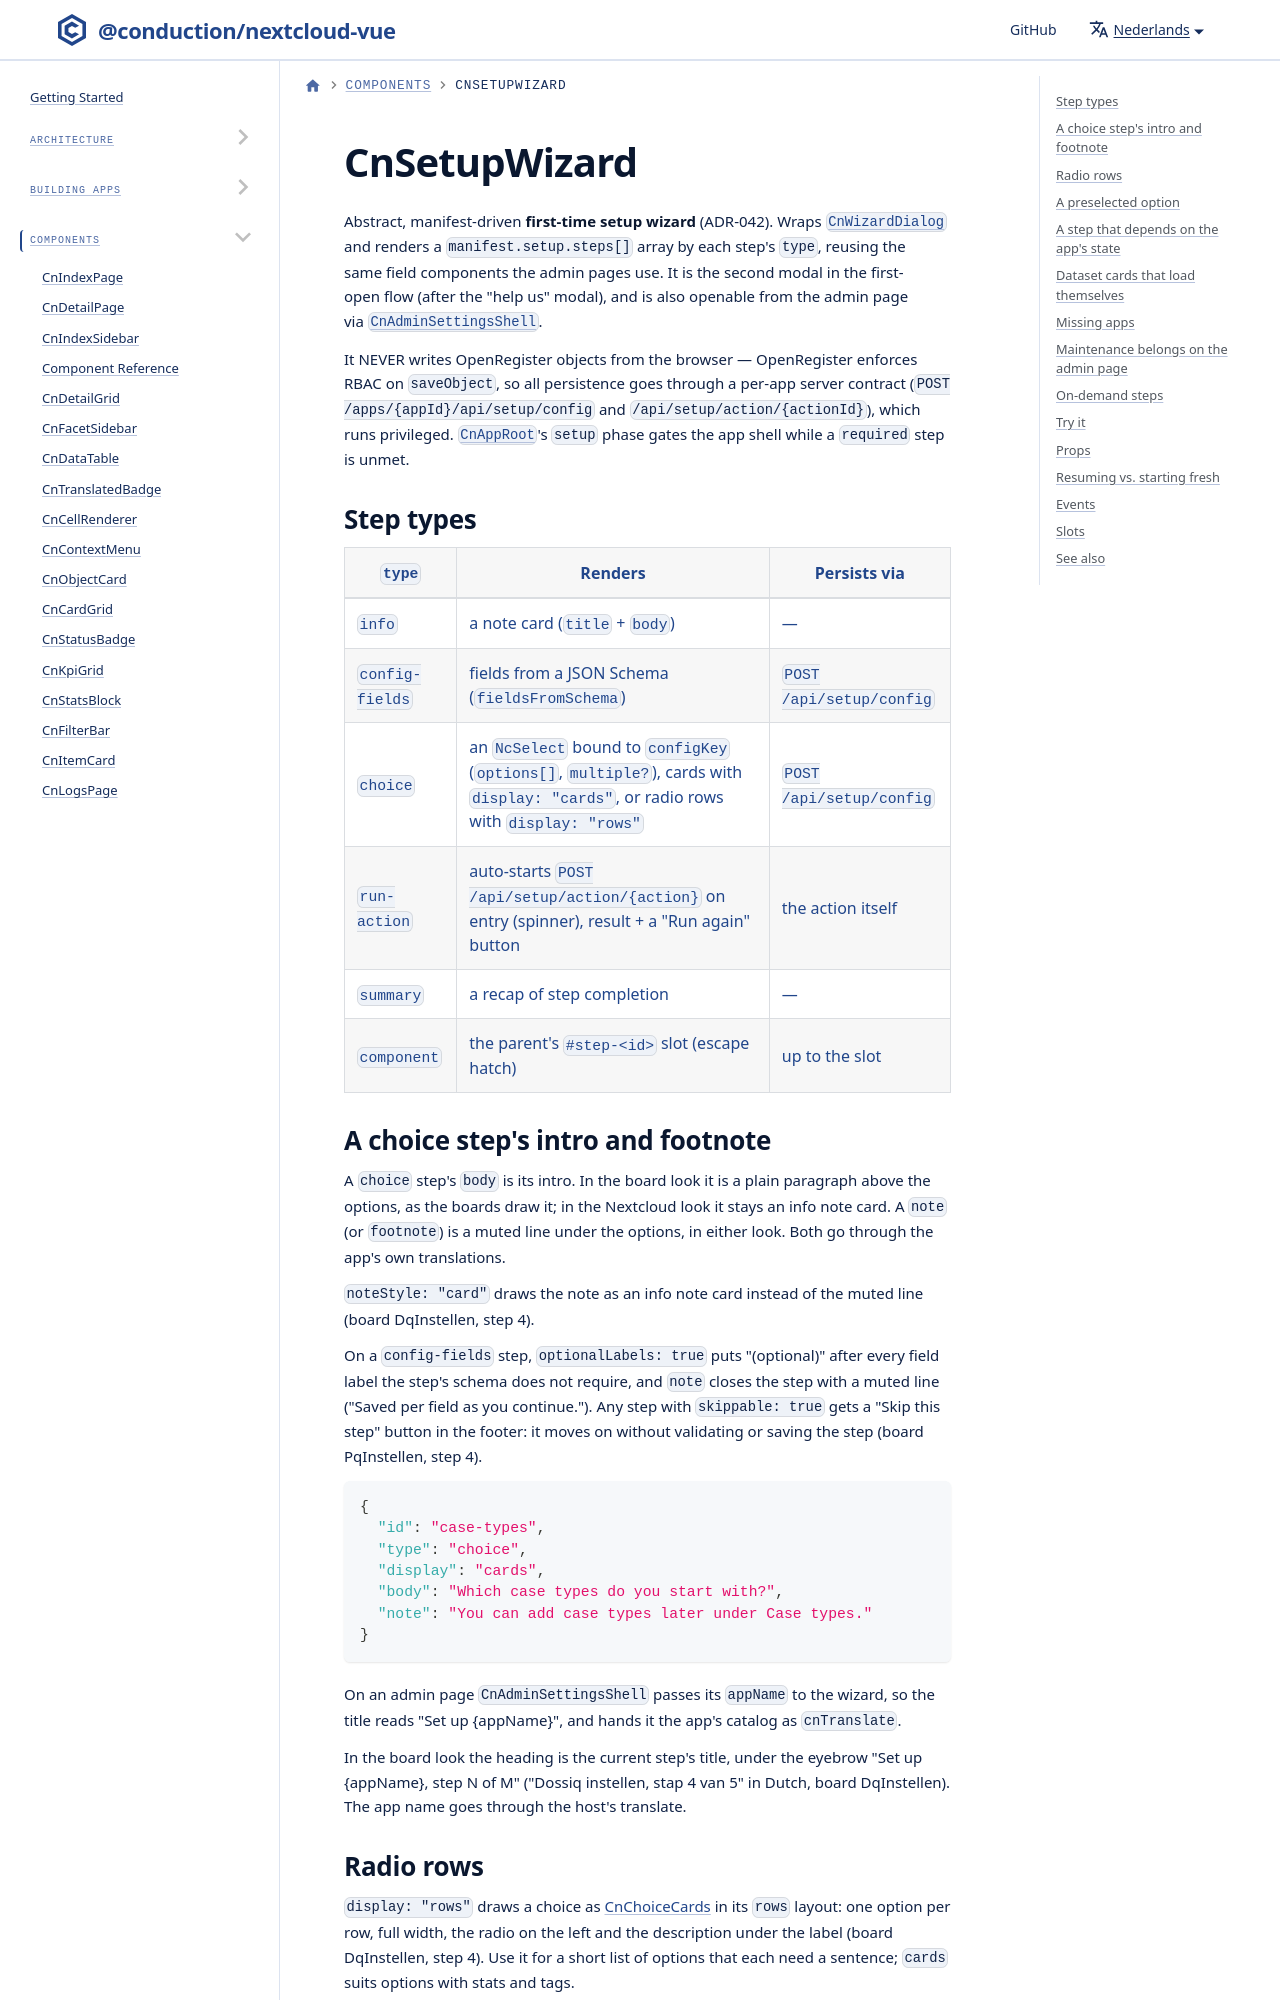

repository: ConductionNL/nextcloud-vue · page: nl/docs/components/cn-setup-wizard/index.html · generator: docusaurus

---
sidebar_position: 24
---

# CnSetupWizard

Abstract, manifest-driven **first-time setup wizard** (ADR-042). Wraps
[`CnWizardDialog`](./cn-wizard-dialog.md) and renders a `manifest.setup.steps[]`
array by each step's `type`, reusing the same field components the admin pages
use. It is the second modal in the first-open flow (after the "help us" modal),
and is also openable from the admin page via
[`CnAdminSettingsShell`](./cn-admin-settings-shell.md).

It NEVER writes OpenRegister objects from the browser — OpenRegister enforces
RBAC on `saveObject`, so all persistence goes through a per-app server contract
(`POST /apps/{appId}/api/setup/config` and `/api/setup/action/{actionId}`), which
runs privileged. [`CnAppRoot`](./cn-app-root.md)'s `setup` phase gates the app
shell while a `required` step is unmet.
